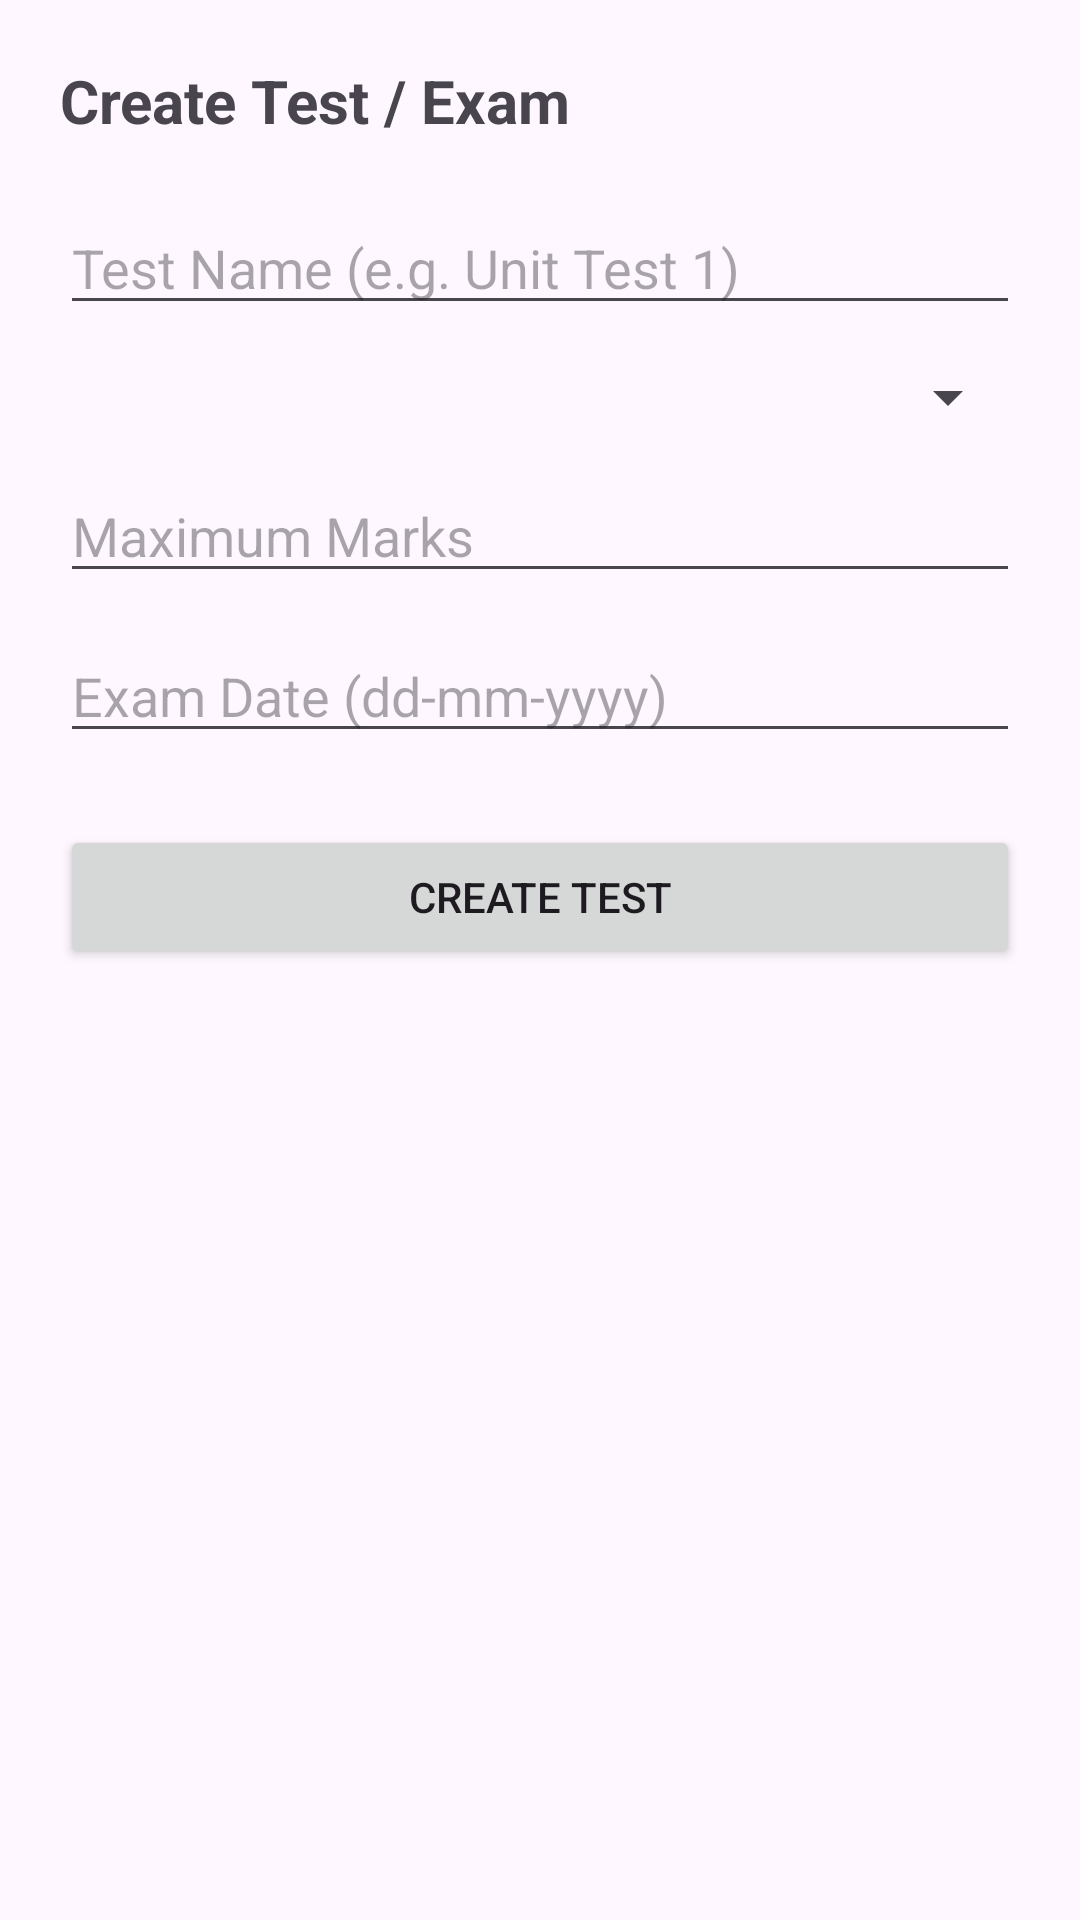

This screen was rendered from an Android layout file. Write that file and the resources it references.
<!-- AndroidManifest.xml: application theme Theme.CampusSync -->
<!-- res/layout/activity_create_test.xml -->
<?xml version="1.0" encoding="utf-8"?>

<ScrollView xmlns:android="http://schemas.android.com/apk/res/android"
    android:fillViewport="true"
    android:layout_width="match_parent"
    android:layout_height="match_parent">

    <LinearLayout
        android:orientation="vertical"
        android:padding="20dp"
        android:layout_width="match_parent"
        android:layout_height="wrap_content">

        
        <TextView
            android:text="Create Test / Exam"
            android:textSize="20sp"
            android:textStyle="bold"
            android:layout_marginBottom="20dp"
            android:layout_width="wrap_content"
            android:layout_height="wrap_content"/>

        
        <EditText
            android:id="@+id/etTestName"
            android:hint="Test Name (e.g. Unit Test 1)"
            android:inputType="textPersonName"
            android:layout_width="match_parent"
            android:layout_height="wrap_content"/>

        
        <Spinner
            android:id="@+id/spinnerTestType"
            android:layout_marginTop="12dp"
            android:layout_width="match_parent"
            android:layout_height="wrap_content"/>

        
        <EditText
            android:id="@+id/etMaxMarks"
            android:hint="Maximum Marks"
            android:inputType="number"
            android:layout_marginTop="12dp"
            android:layout_width="match_parent"
            android:layout_height="wrap_content"/>

        
        <EditText
            android:id="@+id/etExamDate"
            android:hint="Exam Date (dd-mm-yyyy)"
            android:focusable="false"
            android:clickable="true"
            android:layout_marginTop="12dp"
            android:layout_width="match_parent"
            android:layout_height="wrap_content"/>

        
        <Button
            android:id="@+id/btnCreateTest"
            android:text="Create Test"
            android:layout_marginTop="24dp"
            android:layout_width="match_parent"
            android:layout_height="wrap_content"/>

    </LinearLayout>
</ScrollView>
<!-- resources referenced by this layout -->
<resources>
  <style name="Theme.CampusSync" parent="Base.Theme.CampusSync" />
  <style name="Base.Theme.CampusSync" parent="Theme.Material3.DayNight.NoActionBar">
          
          "Theme.MaterialComponents.DayNight.NoActionBar"&gt;
          
          <item name="colorPrimary">#2196F3</item>
          <item name="colorPrimaryVariant">#1976D2</item>
          <item name="colorOnPrimary">#FFFFFF</item>
          
      </style>
</resources>
